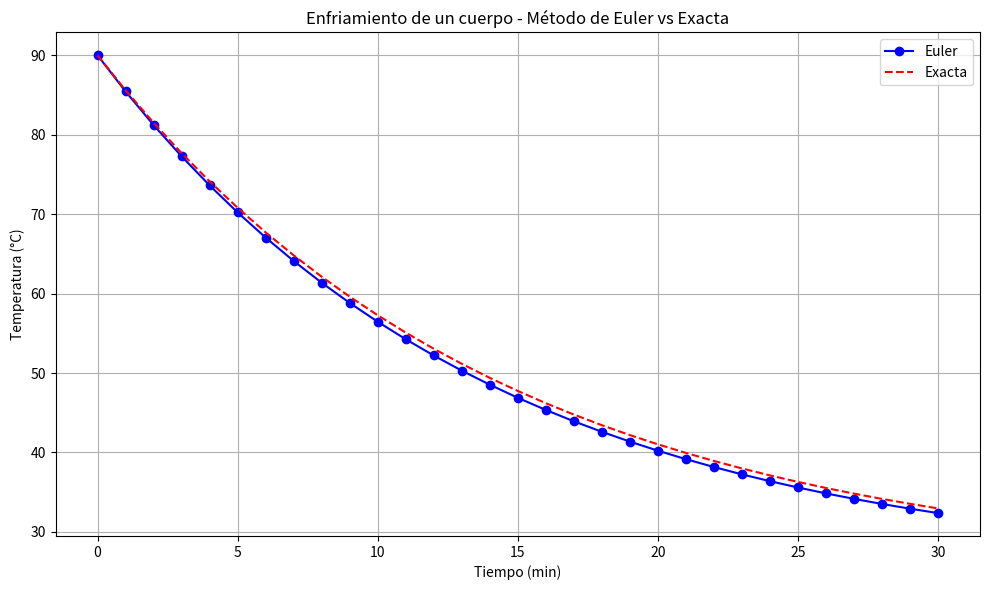

This figure's Python source:
#   Codigo que implementa el metodo de Euler
#   para resolver una ecuacion diferencial
#   
#
#           Autor:
# [redacted]
# [redacted]
#   Version 1.01 : 31/04/2025
#
import numpy as np
import matplotlib.pyplot as plt
import pandas as pd

# Parámetros del problema
T0 = 90           # Temperatura inicial (°C)
Tamb = 25         # Temperatura ambiente (°C)
k = 0.07          # Constante de enfriamiento
t0 = 0            # Tiempo inicial (minutos)
tf = 30           # Tiempo final (minutos)
n = 30            # Número de pasos

# Paso de tiempo
h = (tf - t0) / n

# Inicializar listas
t_vals = [t0]
T_euler = [T0]
T_exacta = [T0]  # La inicial es la misma

# Método de Euler
t = t0
T = T0
for i in range(n):
    T = T + h * (-k * (T - Tamb))
    t = t + h
    T_euler.append(T)
    t_vals.append(t)
    # Solución exacta en ese t
    T_ex = Tamb + (T0 - Tamb) * np.exp(-k * t)
    T_exacta.append(T_ex)

# Guardar en CSV
df = pd.DataFrame({
    "Tiempo (min)": t_vals,
    "T (Euler)": T_euler,
    "T (Exacta)": T_exacta
})
df.to_csv("enfriamiento_euler_vs_exacta.csv", index=False)

# Graficar resultados
plt.figure(figsize=(10, 6))
plt.plot(t_vals, T_euler, 'o-', label="Euler", color='blue')
plt.plot(t_vals, T_exacta, '--', label="Exacta", color='red')
plt.title("Enfriamiento de un cuerpo - Método de Euler vs Exacta")
plt.xlabel("Tiempo (min)")
plt.ylabel("Temperatura (°C)")
plt.legend()
plt.grid(True)
plt.tight_layout()
plt.savefig("grafica_enfriamiento.png")
plt.show()





